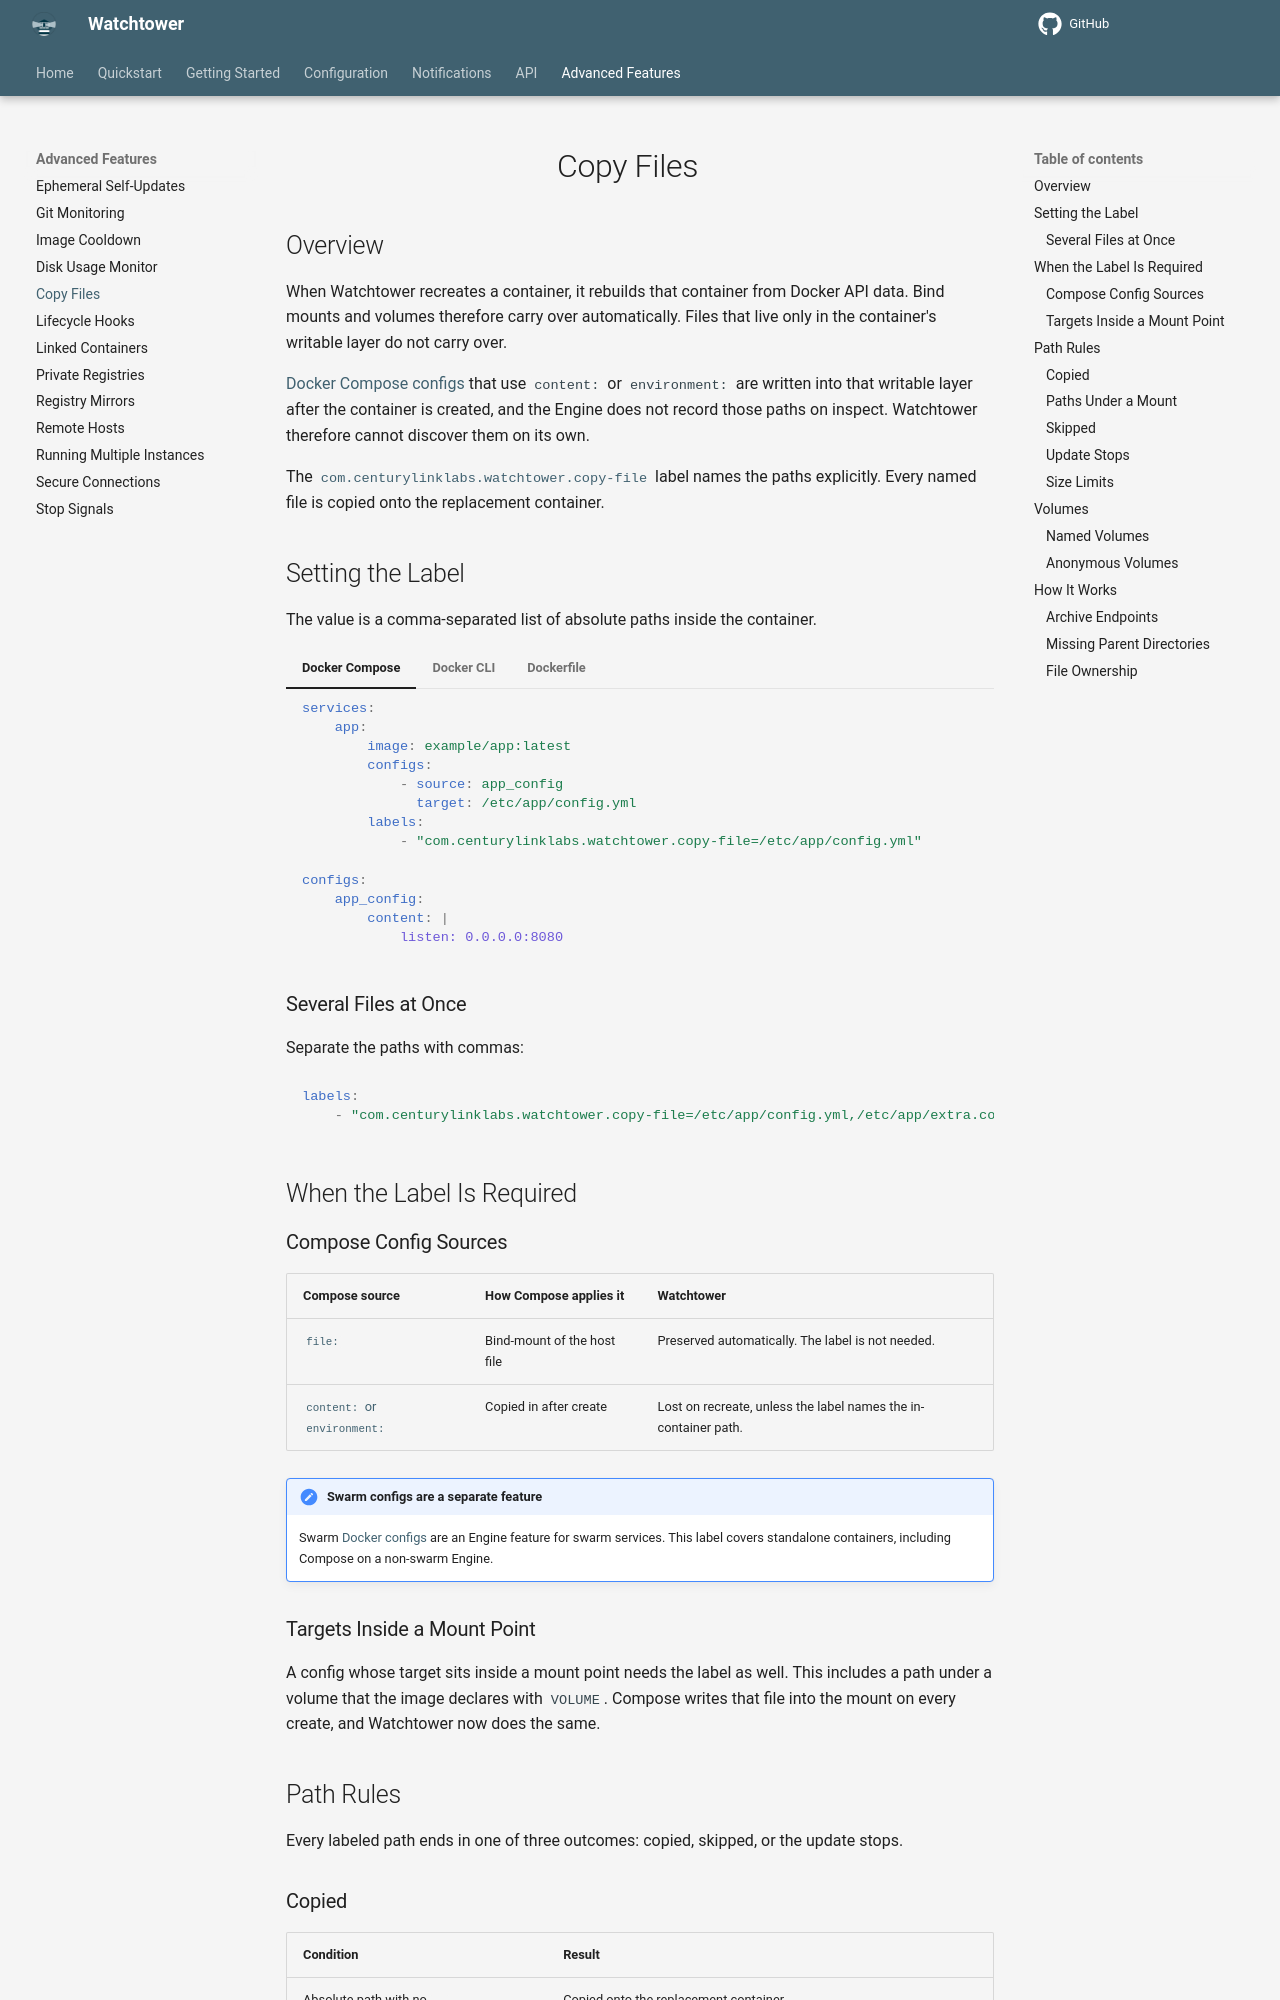

repository: chenjia404/watchtower · page: dev/advanced-features/copy-files/index.html · generator: mkdocs

# Copy Files

## Overview

When Watchtower recreates a container, it rebuilds that container from Docker API data. Bind mounts and volumes therefore carry over automatically.
Files that live only in the container's writable layer do not carry over.

[Docker Compose configs](https://docs.docker.com/reference/compose-file/configs/){target="_blank" rel="noopener noreferrer"} that use `content:` or `environment:` are written into that writable layer after the container is created, and the Engine does not record those paths on inspect.
Watchtower therefore cannot discover them on its own.

The [`com.centurylinklabs.watchtower.copy-file`](../../getting-started/container-selection/index.md#container_labels) label names the paths explicitly. Every named file is copied onto the replacement container.

## Setting the Label

The value is a comma-separated list of absolute paths inside the container.

=== "Docker Compose"

    ```yaml
    services:
        app:
            image: example/app:latest
            configs:
                - source: app_config
                  target: /etc/app/config.yml
            labels:
                - "com.centurylinklabs.watchtower.copy-file=/etc/app/config.yml"

    configs:
        app_config:
            content: |
                listen: 0.0.0.0:8080
    ```

=== "Docker CLI"

    ```bash
    docker run -d \
        --label=com.centurylinklabs.watchtower.copy-file=/etc/app/config.yml \
        example/app:latest
    ```

=== "Dockerfile"

    ```dockerfile
    LABEL com.centurylinklabs.watchtower.copy-file="/etc/app/config.yml"
    ```

### Several Files at Once

Separate the paths with commas:

```yaml
labels:
    - "com.centurylinklabs.watchtower.copy-file=/etc/app/config.yml,/etc/app/extra.conf"
```

## When the Label Is Required

### Compose Config Sources

| Compose source | How Compose applies it | Watchtower |
| --- | --- | --- |
| [`file:`](https://docs.docker.com/reference/compose-file/configs/#example-1){target="_blank" rel="noopener noreferrer"} | Bind-mount of the host file | Preserved automatically. The label is not needed. |
| [`content:` or `environment:`](https://docs.docker.com/reference/compose-file/configs/){target="_blank" rel="noopener noreferrer"} | Copied in after create | Lost on recreate, unless the label names the in-container path. |

!!! Note "Swarm configs are a separate feature"
    Swarm [Docker configs](https://docs.docker.com/engine/swarm/configs/){target="_blank" rel="noopener noreferrer"} are an Engine feature for swarm services. This label covers standalone containers, including Compose on a non-swarm Engine.

### Targets Inside a Mount Point

A config whose target sits inside a mount point needs the label as well.
This includes a path under a volume that the image declares with `VOLUME`.
Compose writes that file into the mount on every create, and Watchtower now does the same.

## Path Rules

Every labeled path ends in one of three outcomes: copied, skipped, or the update stops.

### Copied

| Condition | Result |
| --- | --- |
| Absolute path with no `..` | Copied onto the replacement container. |
| Parent directory missing from the new image | Watchtower creates it with mode `0755` and writes the file into it. |
| File owner and permissions | The copy keeps the file's numeric UID, GID, and permission bits. See [File Ownership](#file_ownership). |
| Container with a writable root filesystem | Watchtower copies the file, even when the path sits inside a mount. |
